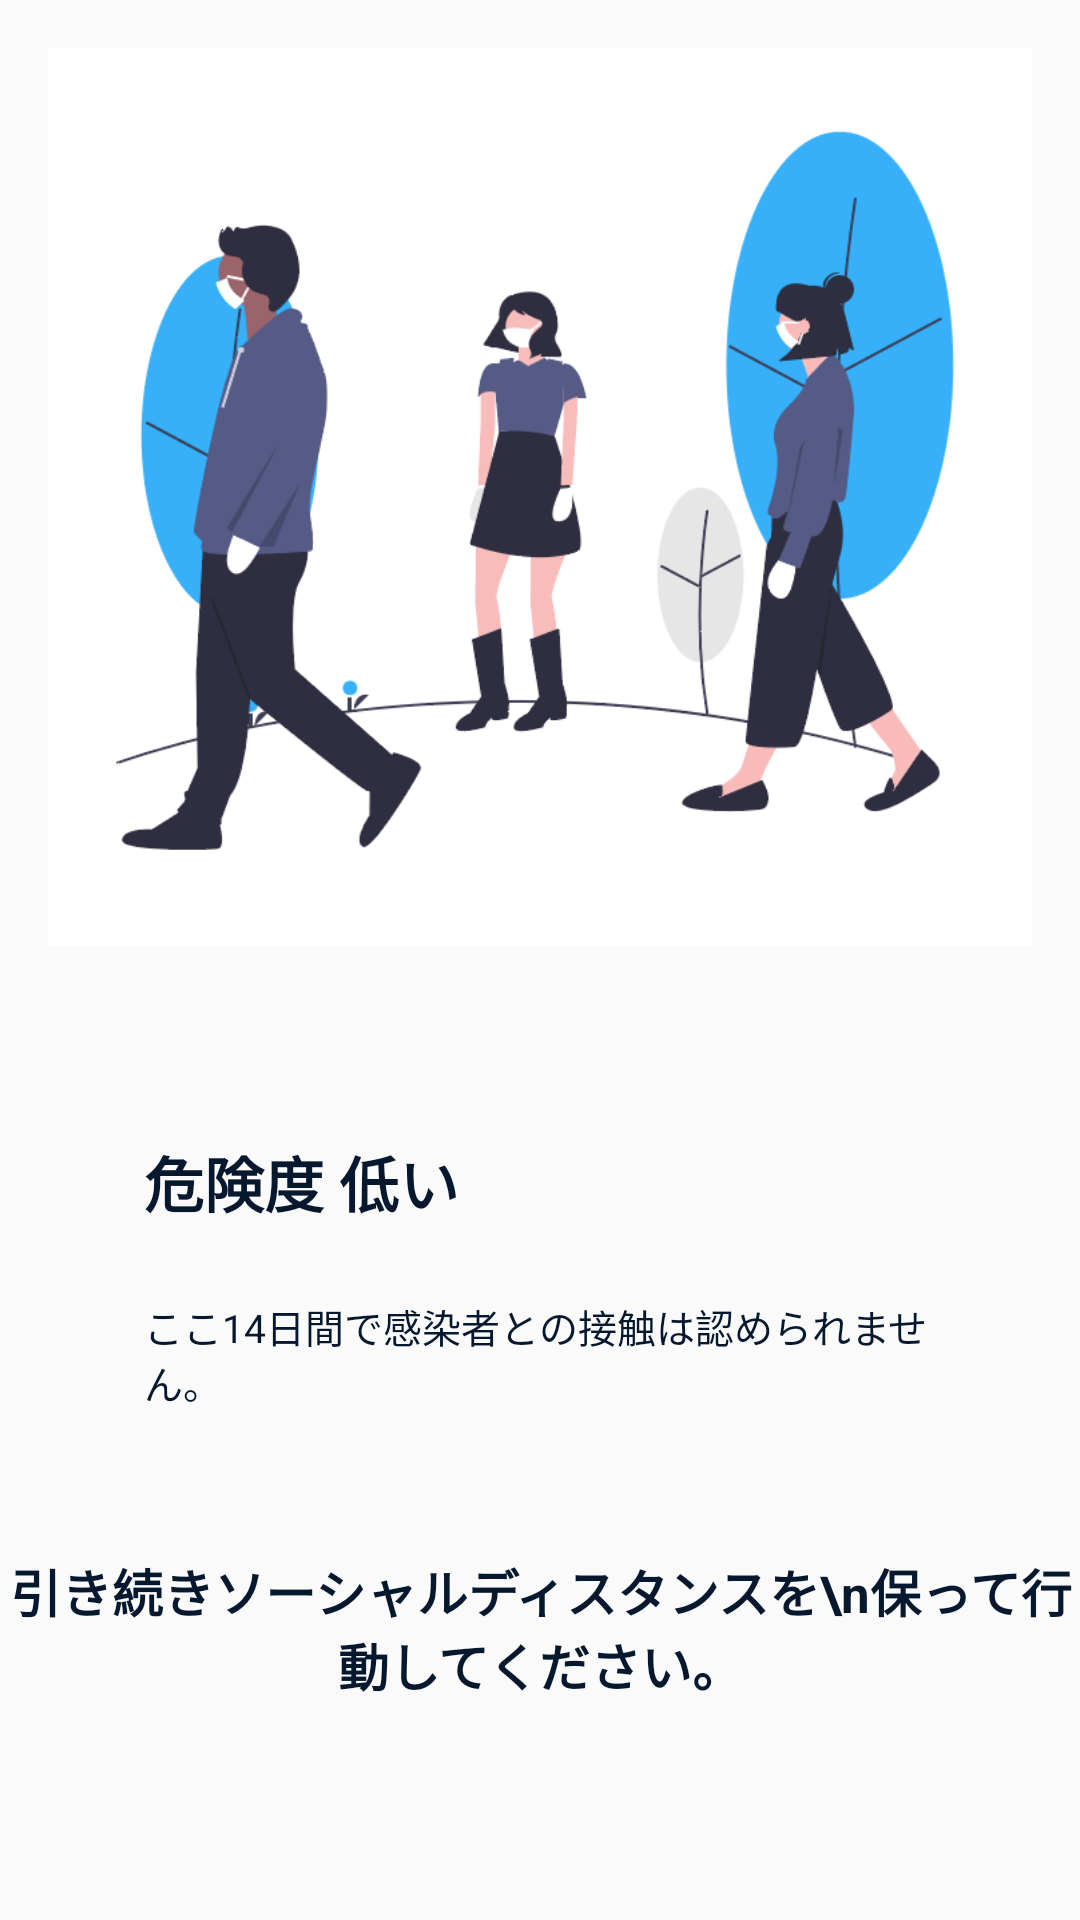

Here is an Android app screen rendered from its layout file. Give the layout XML and the strings, colors and styles it references.
<!-- AndroidManifest.xml: application theme AppTheme -->
<!-- res/layout/view_home_risk_low.xml -->
<LinearLayout
    xmlns:android="http://schemas.android.com/apk/res/android"
    xmlns:app="http://schemas.android.com/apk/res-auto"
    android:layout_width="match_parent"
    android:layout_height="wrap_content"
    android:orientation="vertical">

    <ImageView
        android:layout_width="match_parent"
        android:layout_height="wrap_content"
        android:layout_margin="16dp"
        android:src="@drawable/img_risk_low"
        android:adjustViewBounds="true"/>

    <androidx.cardview.widget.CardView
        android:layout_width="match_parent"
        android:layout_height="wrap_content"
        android:layout_margin="24dp"
        app:cardElevation="0dp"
        app:cardBackgroundColor="@color/colorRiskLow">

        <LinearLayout
            android:layout_width="match_parent"
            android:layout_height="wrap_content"
            android:layout_margin="24dp"
            android:orientation="vertical">

            <TextView
                android:layout_width="wrap_content"
                android:layout_height="wrap_content"
                android:text="危険度 低い"
                android:textColor="@color/colorTextBlack"
                android:textStyle="bold"
                android:textSize="20sp"/>

            <TextView
                android:layout_width="wrap_content"
                android:layout_height="wrap_content"
                android:layout_marginTop="24dp"
                android:text="ここ14日間で感染者との接触は認められません。"
                android:textColor="@color/colorTextBlack"
                android:textSize="13sp"/>

        </LinearLayout>

    </androidx.cardview.widget.CardView>

    <TextView
        android:layout_width="wrap_content"
        android:layout_height="wrap_content"
        android:text="引き続きソーシャルディスタンスを\n保って行動してください。"
        android:layout_gravity="center"
        android:gravity="center"
        android:textColor="@color/colorTextBlack"
        android:textStyle="bold"
        android:textSize="17sp"/>

    <Button style="@style/LinkButtonBlue"
        android:id="@+id/shareButton"
        android:layout_width="wrap_content"
        android:layout_height="wrap_content"
        android:layout_marginTop="70dp"
        android:layout_marginBottom="16dp"
        android:layout_gravity="center_horizontal"
        android:text="このアプリをシェア" />

</LinearLayout>
<!-- resources referenced by this layout -->
<resources>
  <color name="colorTextBlack">#05182E</color>
  <!-- drawable img_risk_low: png bitmap (drawable-xhdpi, 52193 bytes) -->
  <style name="LinkButtonBlue" parent="Widget.AppCompat.Button">
          <item name="android:layout_height">wrap_content</item>
          <item name="android:textAllCaps">false</item>
          <item name="android:minWidth">0dp</item>
          <item name="android:minHeight">0dp</item>
          <item name="android:textSize">17sp</item>
          <item name="android:background">@drawable/ripple_button_link</item>
          <item name="android:textColor">@color/colorLinkButtonTextBlue</item>
      </style>
  <style name="AppTheme" parent="Theme.AppCompat.Light.NoActionBar">
          
          <item name="colorPrimary">@color/colorPrimary</item>
          <item name="colorPrimaryDark">@color/colorPrimaryDark</item>
          <item name="colorAccent">@color/colorAccent</item>
      </style>
  <!-- drawable ripple_button_link (drawable) -->
  <?xml version="1.0" encoding="utf-8"?>
  <ripple
      xmlns:android="http://schemas.android.com/apk/res/android"
      android:color="@color/colorLinkButtonSelected">
      
      <item android:id="@android:id/mask">
          <shape android:shape="oval">
              
              <solid android:color="@android:color/white" />
          </shape>
      </item>
  </ripple>
  <color name="colorLinkButtonTextBlue">#008FAE</color>
  <color name="colorPrimary">#FFFFFF</color>
  <color name="colorPrimaryDark">#000000</color>
  <color name="colorAccent">#00A0C3</color>
  <color name="colorLinkButtonSelected">#19000000</color>
</resources>
